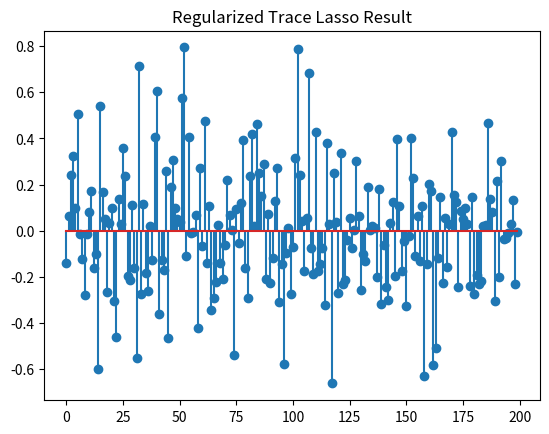

Recreate this plot in Python.
import numpy as np
import matplotlib.pyplot as plt
from scipy.linalg import svd, inv

def tracelassoR(A, b, lambda_, opts):
    tol = opts.get('tol', 1e-8)
    max_iter = opts.get('max_iter', 500)
    rho = opts.get('rho', 1.1)
    mu = opts.get('mu', 1e-4)
    max_mu = opts.get('max_mu', 1e10)
    DEBUG = opts.get('DEBUG', 0)
    loss = opts.get('loss', 'l1')

    d, n = A.shape
    x = np.zeros(n)
    Z = np.zeros((d, n))
    e = np.zeros(d)
    Y1 = np.zeros(d)
    Y2 = np.zeros((d, n))

    Atb = A.T @ b
    AtA = A.T @ A
    invAtA = inv(AtA + np.diag(np.diag(AtA)))

    for iter in range(max_iter):
        xk = x.copy()
        ek = e.copy()
        Zk = Z.copy()

        # first super block {Z,e}
        Z, nuclearnorm = prox_nuclear(A @ np.diag(x) - Y2 / mu, lambda_ / mu)
        if loss == 'l1':
            e = prox_l1(b - A @ x - Y1 / mu, 1 / mu)
        elif loss == 'l2':
            e = mu * (b - A @ x - Y1 / mu) / (1 + mu)
        else:
            raise ValueError('not supported loss function')

        # second super block {x}
        x = invAtA @ (-A.T @ (Y1 / mu + e) + Atb + diagAtB(A, Y2 / mu + Z))

        dY1 = A @ x + e - b
        dY2 = Z - A @ np.diag(x)
        chgx = np.max(np.abs(xk - x))
        chge = np.max(np.abs(ek - e))
        chgZ = np.max(np.abs(Zk - Z))
        chg = max([chgx, chge, chgZ, np.max(np.abs(dY1)), np.max(np.abs(dY2))])

        if DEBUG and (iter == 1 or iter % 10 == 0):
            obj = comp_loss(e, loss) + lambda_ * nuclearnorm
            err = np.sqrt(np.linalg.norm(dY1)**2 + np.linalg.norm(dY2)**2)
            print(f'iter {iter}, mu={mu}, obj={obj}, err={err}')

        if chg < tol:
            break

        Y1 = Y1 + mu * dY1
        Y2 = Y2 + mu * dY2
        mu = min(rho * mu, max_mu)

    obj = comp_loss(e, loss) + lambda_ * nuclearnorm
    err = np.sqrt(np.linalg.norm(dY1)**2 + np.linalg.norm(dY2)**2)
    
    return x, e, obj, err, iter

def prox_nuclear(B, lambda_):
    U, S, Vt = svd(B, full_matrices=False)
    svp = np.sum(S > lambda_)
    if svp >= 1:
        S = S[:svp] - lambda_
        X = U[:, :svp] @ np.diag(S) @ Vt[:svp, :]
        nuclearnorm = np.sum(S)
    else:
        X = np.zeros_like(B)
        nuclearnorm = 0
    return X, nuclearnorm

def prox_l1(b, lambda_):
    return np.maximum(0, b - lambda_) + np.minimum(0, b + lambda_)

def diagAtB(A, B):
    return np.array([np.dot(A[:, i], B[:, i]) for i in range(A.shape[1])])

def comp_loss(E, loss):
    if loss == 'l1':
        return np.linalg.norm(E, 1)
    elif loss == 'l2':
        return 0.5 * np.linalg.norm(E, 'fro')**2
    else:
        raise ValueError('Loss function not supported')

# Generate toy data
d = 10
na = 200
nb = 100

A = np.random.randn(d, na)
X = np.random.randn(na, nb)
B = A @ X
b = B[:, 0]

# Options for the regularized trace Lasso minimization
opts = {
    'tol': 1e-6,
    'max_iter': 1000,
    'rho': 1.1,
    'mu': 1e-4,
    'max_mu': 1e10,
    'DEBUG': 0,
    'loss': 'l1'
}

# Regularization parameter
lambda_ = 0.1

# Perform regularized trace Lasso minimization
x, e, obj, err, iter = tracelassoR(A, b, lambda_, opts)

# Plot the solution vector x
plt.stem(x)
plt.title('Regularized Trace Lasso Result')
plt.show()
